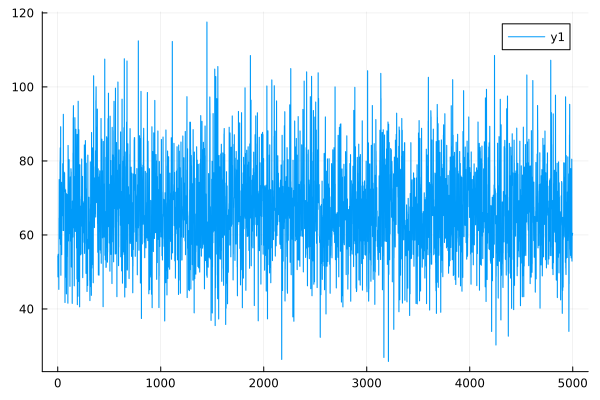

The data file committed next to this chart (first rows):
0	54.30560416317424
1	54.29
2	48.66
3	48.65
4	54.78
5	54.77
6	51.61
7	51.6
8	52.48
9	52.47
10	45.29
11	45.27
12	64.57
13	64.56
14	74.98
15	74.97
16	66.49
17	66.48
18	58.98
19	58.96
20	63.38
21	63.37
22	79.78
23	79.77
24	83.54
25	83.49
26	57.41
27	57.39
28	89.26
29	89.24
30	49.1
31	49.09
32	73.33
33	73.31
34	64.52
35	64.51
36	74.24
37	74.22
38	54.69
39	54.68
40	72.72
41	72.7
42	65.58
43	65.55
44	65.21
45	65.19
46	72.41
47	72.39
48	79.26
49	79.24
50	72.39
51	72.38
52	61.19
53	61.19
54	92.62
55	92.6
56	61.18
57	61.17
58	77.1
59	77.07
60	75.01
... 4,940 more rows
